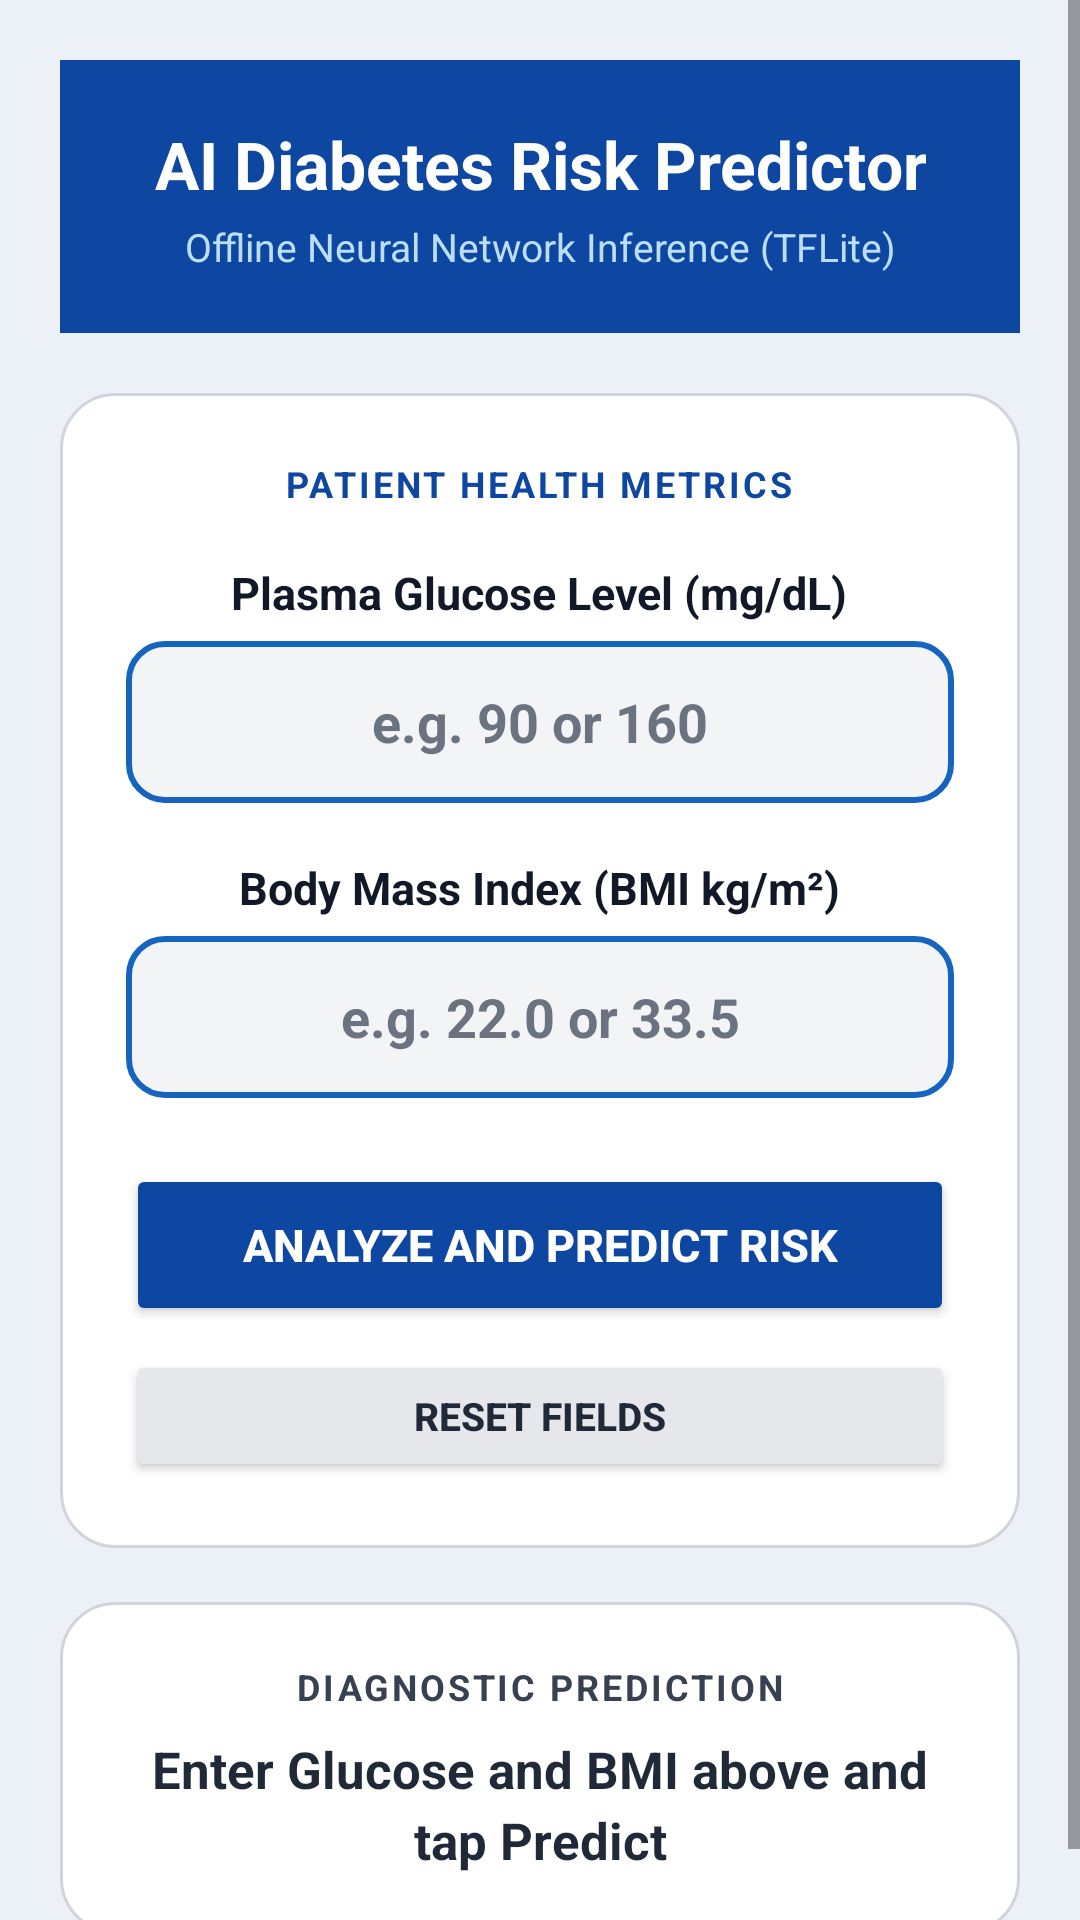

Produce the Android XML layout that renders to this screen, including the resource entries it uses.
<!-- AndroidManifest.xml: application theme Theme.DiabetesPredictorApp -->
<!-- res/layout/activity_main.xml -->
<?xml version="1.0" encoding="utf-8"?>
<ScrollView xmlns:android="http://schemas.android.com/apk/res/android"
    xmlns:tools="http://schemas.android.com/tools"
    android:id="@+id/main"
    android:layout_width="match_parent"
    android:layout_height="match_parent"
    android:fillViewport="true"
    android:background="#EBF1F6"
    tools:context=".MainActivity">

    <LinearLayout
        android:layout_width="match_parent"
        android:layout_height="wrap_content"
        android:orientation="vertical"
        android:gravity="center"
        android:padding="20dp">

        
        <LinearLayout
            android:layout_width="match_parent"
            android:layout_height="wrap_content"
            android:orientation="vertical"
            android:gravity="center"
            android:padding="20dp"
            android:background="#0D47A1"
            android:layout_marginBottom="20dp">

            <TextView
                android:layout_width="wrap_content"
                android:layout_height="wrap_content"
                android:text="@string/header_title"
                android:textSize="22sp"
                android:textStyle="bold"
                android:textColor="#FFFFFF"
                android:gravity="center" />

            <TextView
                android:layout_width="wrap_content"
                android:layout_height="wrap_content"
                android:text="@string/header_subtitle"
                android:textSize="13sp"
                android:textColor="#BBDEFB"
                android:gravity="center"
                android:layout_marginTop="4dp" />
        </LinearLayout>

        
        <LinearLayout
            android:layout_width="match_parent"
            android:layout_height="wrap_content"
            android:orientation="vertical"
            android:gravity="center"
            android:padding="22dp"
            android:background="@drawable/bg_card_white"
            android:layout_marginBottom="18dp">

            <TextView
                android:layout_width="wrap_content"
                android:layout_height="wrap_content"
                android:text="@string/section_metrics"
                android:textSize="12sp"
                android:textStyle="bold"
                android:letterSpacing="0.08"
                android:textColor="#0D47A1"
                android:layout_marginBottom="18dp" />

            
            <TextView
                android:layout_width="wrap_content"
                android:layout_height="wrap_content"
                android:text="@string/label_glucose"
                android:textSize="15sp"
                android:textStyle="bold"
                android:textColor="#111827"
                android:layout_marginBottom="6dp" />

            <EditText
                android:id="@+id/etGlucose"
                android:layout_width="match_parent"
                android:layout_height="54dp"
                android:hint="@string/hint_glucose"
                android:autofillHints="no"
                android:textColorHint="#6B7280"
                android:textColor="#111827"
                android:textSize="18sp"
                android:textStyle="bold"
                android:gravity="center"
                android:inputType="numberDecimal"
                android:background="@drawable/bg_input_box"
                android:paddingHorizontal="16dp"
                android:layout_marginBottom="18dp" />

            
            <TextView
                android:layout_width="wrap_content"
                android:layout_height="wrap_content"
                android:text="@string/label_bmi"
                android:textSize="15sp"
                android:textStyle="bold"
                android:textColor="#111827"
                android:layout_marginBottom="6dp" />

            <EditText
                android:id="@+id/etBmi"
                android:layout_width="match_parent"
                android:layout_height="54dp"
                android:hint="@string/hint_bmi"
                android:autofillHints="no"
                android:textColorHint="#6B7280"
                android:textColor="#111827"
                android:textSize="18sp"
                android:textStyle="bold"
                android:gravity="center"
                android:inputType="numberDecimal"
                android:background="@drawable/bg_input_box"
                android:paddingHorizontal="16dp"
                android:layout_marginBottom="22dp" />

            
            <Button
                android:id="@+id/btnPredict"
                android:layout_width="match_parent"
                android:layout_height="54dp"
                android:text="@string/btn_predict"
                android:textSize="15sp"
                android:textStyle="bold"
                android:backgroundTint="#0D47A1"
                android:textColor="#FFFFFF" />

            
            <Button
                android:id="@+id/btnClear"
                android:layout_width="match_parent"
                android:layout_height="44dp"
                android:text="@string/btn_clear"
                android:textSize="13sp"
                android:textStyle="bold"
                android:backgroundTint="#E5E7EB"
                android:textColor="#1F2937"
                android:layout_marginTop="8dp" />
        </LinearLayout>

        
        <LinearLayout
            android:id="@+id/cardResult"
            android:layout_width="match_parent"
            android:layout_height="wrap_content"
            android:orientation="vertical"
            android:gravity="center"
            android:padding="20dp"
            android:background="@drawable/bg_card_white">

            <TextView
                android:layout_width="wrap_content"
                android:layout_height="wrap_content"
                android:text="@string/section_prediction"
                android:textSize="12sp"
                android:textStyle="bold"
                android:letterSpacing="0.08"
                android:textColor="#374151"
                android:layout_marginBottom="8dp" />

            <TextView
                android:id="@+id/tvResult"
                android:layout_width="match_parent"
                android:layout_height="wrap_content"
                android:text="@string/result_placeholder"
                android:textSize="17sp"
                android:textStyle="bold"
                android:gravity="center"
                android:lineSpacingExtra="4dp"
                android:textColor="#1F2937" />
        </LinearLayout>

    </LinearLayout>
</ScrollView>
<!-- resources referenced by this layout -->
<resources>
  <!-- drawable bg_card_white (drawable) -->
  <?xml version="1.0" encoding="utf-8"?>
  <shape xmlns:android="http://schemas.android.com/apk/res/android"
      android:shape="rectangle">
      <solid android:color="#FFFFFF" />
      <corners android:radius="18dp" />
      <stroke android:width="1dp" android:color="#D1D5DB" />
  </shape>
  <!-- drawable bg_input_box (drawable) -->
  <?xml version="1.0" encoding="utf-8"?>
  <shape xmlns:android="http://schemas.android.com/apk/res/android"
      android:shape="rectangle">
      <solid android:color="#F3F4F6" />
      <corners android:radius="12dp" />
      <stroke android:width="2dp" android:color="#1565C0" />
  </shape>
  <string name="btn_clear">Reset Fields</string>
  <string name="btn_predict">ANALYZE AND PREDICT RISK</string>
  <string name="header_subtitle">Offline Neural Network Inference (TFLite)</string>
  <string name="header_title">AI Diabetes Risk Predictor</string>
  <string name="hint_bmi">e.g. 22.0 or 33.5</string>
  <string name="hint_glucose">e.g. 90 or 160</string>
  <string name="label_bmi">Body Mass Index (BMI kg/m²)</string>
  <string name="label_glucose">Plasma Glucose Level (mg/dL)</string>
  <string name="result_placeholder">Enter Glucose and BMI above and tap Predict</string>
  <string name="section_metrics">PATIENT HEALTH METRICS</string>
  <string name="section_prediction">DIAGNOSTIC PREDICTION</string>
  <style name="Theme.DiabetesPredictorApp" parent="Base.Theme.DiabetesPredictorApp" />
  <style name="Base.Theme.DiabetesPredictorApp" parent="Theme.Material3.DayNight.NoActionBar">
          
          
      </style>
</resources>
